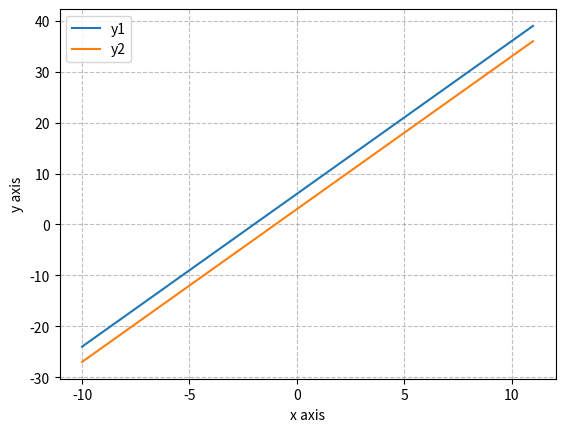

Here is the Python script that generated this plot:
import matplotlib.pyplot as plt
import numpy as np

# x 범위(linspace : -10~11 사이 값 중에서 20개 뽑아)
x = np.linspace(-10,11,20)

# x축과 y축에 label 이름
plt.xlabel("x axis")
plt.ylabel("y axis")

# 그래프의 배경 색, 간격, 줄 스타일
plt.grid(color="gray", alpha=.5, linestyle="--")

# 함수
y1 = 3 * x + 6
y2 = 3 * x + 3

# x의 범위와 y1의 함수를 사용하여 그래프 그림
# y1함수에 x값 하나씩 대입해서 그래프 그림
plt.plot(x, y1, label="y1")
plt.plot(x, y2, label="y2")

# 범례 작성
plt.legend()

# 그래프 보기
plt.show()
